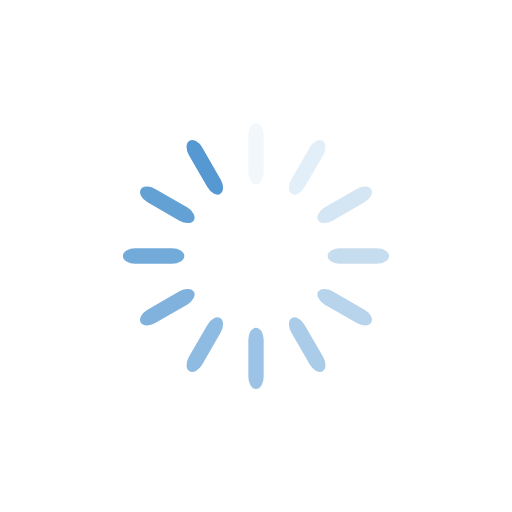
t = 0.00 s
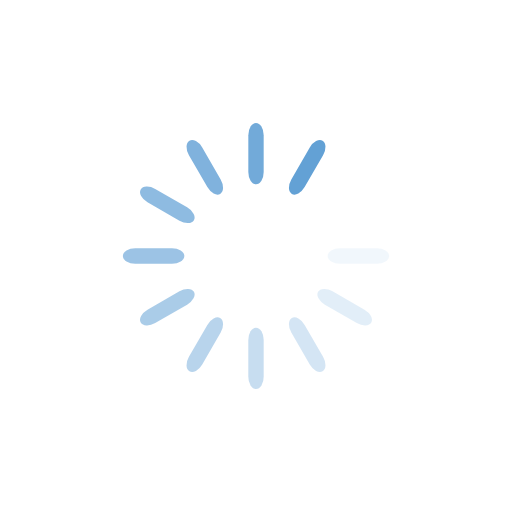
t = 0.49 s
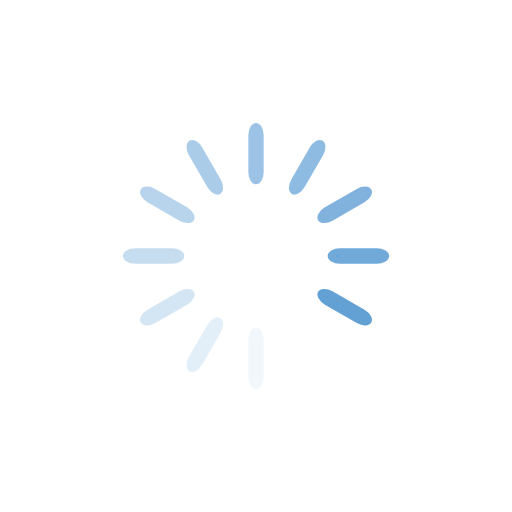
t = 0.98 s
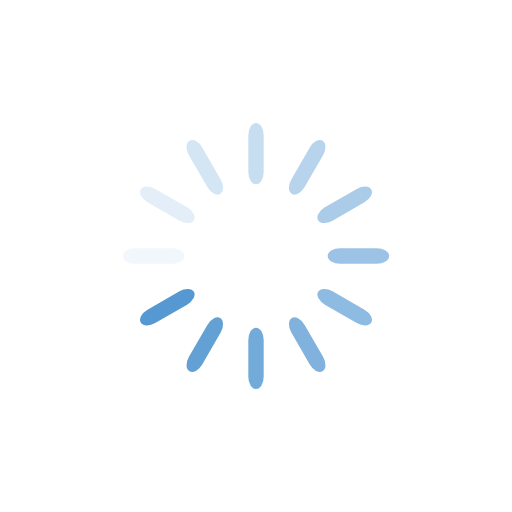
t = 1.47 s

The animated SVG that drew these frames (rendered in a browser with its animation timeline set to each time). Animation: 12 SMIL elements (animate=12); one cycle of 1.96 s, repeats indefinitely.

<?xml version="1.0" encoding="utf-8"?>
<svg xmlns="http://www.w3.org/2000/svg" xmlns:xlink="http://www.w3.org/1999/xlink" style="margin: auto; background: rgb(255, 255, 255); display: block; shape-rendering: auto;" width="200px" height="200px" viewBox="0 0 100 100" preserveAspectRatio="xMidYMid">
<g transform="rotate(0 50 50)">
  <rect x="48.5" y="24" rx="1.5" ry="2.4" width="3" height="12" fill="#5699d2">
    <animate attributeName="opacity" values="1;0" keyTimes="0;1" dur="1.9607843137254901s" begin="-1.7973856209150327s" repeatCount="indefinite"></animate>
  </rect>
</g><g transform="rotate(30 50 50)">
  <rect x="48.5" y="24" rx="1.5" ry="2.4" width="3" height="12" fill="#5699d2">
    <animate attributeName="opacity" values="1;0" keyTimes="0;1" dur="1.9607843137254901s" begin="-1.6339869281045751s" repeatCount="indefinite"></animate>
  </rect>
</g><g transform="rotate(60 50 50)">
  <rect x="48.5" y="24" rx="1.5" ry="2.4" width="3" height="12" fill="#5699d2">
    <animate attributeName="opacity" values="1;0" keyTimes="0;1" dur="1.9607843137254901s" begin="-1.4705882352941175s" repeatCount="indefinite"></animate>
  </rect>
</g><g transform="rotate(90 50 50)">
  <rect x="48.5" y="24" rx="1.5" ry="2.4" width="3" height="12" fill="#5699d2">
    <animate attributeName="opacity" values="1;0" keyTimes="0;1" dur="1.9607843137254901s" begin="-1.3071895424836601s" repeatCount="indefinite"></animate>
  </rect>
</g><g transform="rotate(120 50 50)">
  <rect x="48.5" y="24" rx="1.5" ry="2.4" width="3" height="12" fill="#5699d2">
    <animate attributeName="opacity" values="1;0" keyTimes="0;1" dur="1.9607843137254901s" begin="-1.1437908496732025s" repeatCount="indefinite"></animate>
  </rect>
</g><g transform="rotate(150 50 50)">
  <rect x="48.5" y="24" rx="1.5" ry="2.4" width="3" height="12" fill="#5699d2">
    <animate attributeName="opacity" values="1;0" keyTimes="0;1" dur="1.9607843137254901s" begin="-0.9803921568627451s" repeatCount="indefinite"></animate>
  </rect>
</g><g transform="rotate(180 50 50)">
  <rect x="48.5" y="24" rx="1.5" ry="2.4" width="3" height="12" fill="#5699d2">
    <animate attributeName="opacity" values="1;0" keyTimes="0;1" dur="1.9607843137254901s" begin="-0.8169934640522876s" repeatCount="indefinite"></animate>
  </rect>
</g><g transform="rotate(210 50 50)">
  <rect x="48.5" y="24" rx="1.5" ry="2.4" width="3" height="12" fill="#5699d2">
    <animate attributeName="opacity" values="1;0" keyTimes="0;1" dur="1.9607843137254901s" begin="-0.6535947712418301s" repeatCount="indefinite"></animate>
  </rect>
</g><g transform="rotate(240 50 50)">
  <rect x="48.5" y="24" rx="1.5" ry="2.4" width="3" height="12" fill="#5699d2">
    <animate attributeName="opacity" values="1;0" keyTimes="0;1" dur="1.9607843137254901s" begin="-0.49019607843137253s" repeatCount="indefinite"></animate>
  </rect>
</g><g transform="rotate(270 50 50)">
  <rect x="48.5" y="24" rx="1.5" ry="2.4" width="3" height="12" fill="#5699d2">
    <animate attributeName="opacity" values="1;0" keyTimes="0;1" dur="1.9607843137254901s" begin="-0.32679738562091504s" repeatCount="indefinite"></animate>
  </rect>
</g><g transform="rotate(300 50 50)">
  <rect x="48.5" y="24" rx="1.5" ry="2.4" width="3" height="12" fill="#5699d2">
    <animate attributeName="opacity" values="1;0" keyTimes="0;1" dur="1.9607843137254901s" begin="-0.16339869281045752s" repeatCount="indefinite"></animate>
  </rect>
</g><g transform="rotate(330 50 50)">
  <rect x="48.5" y="24" rx="1.5" ry="2.4" width="3" height="12" fill="#5699d2">
    <animate attributeName="opacity" values="1;0" keyTimes="0;1" dur="1.9607843137254901s" begin="0s" repeatCount="indefinite"></animate>
  </rect>
</g>
<!-- [ldio] generated by https://loading.io/ --></svg>
